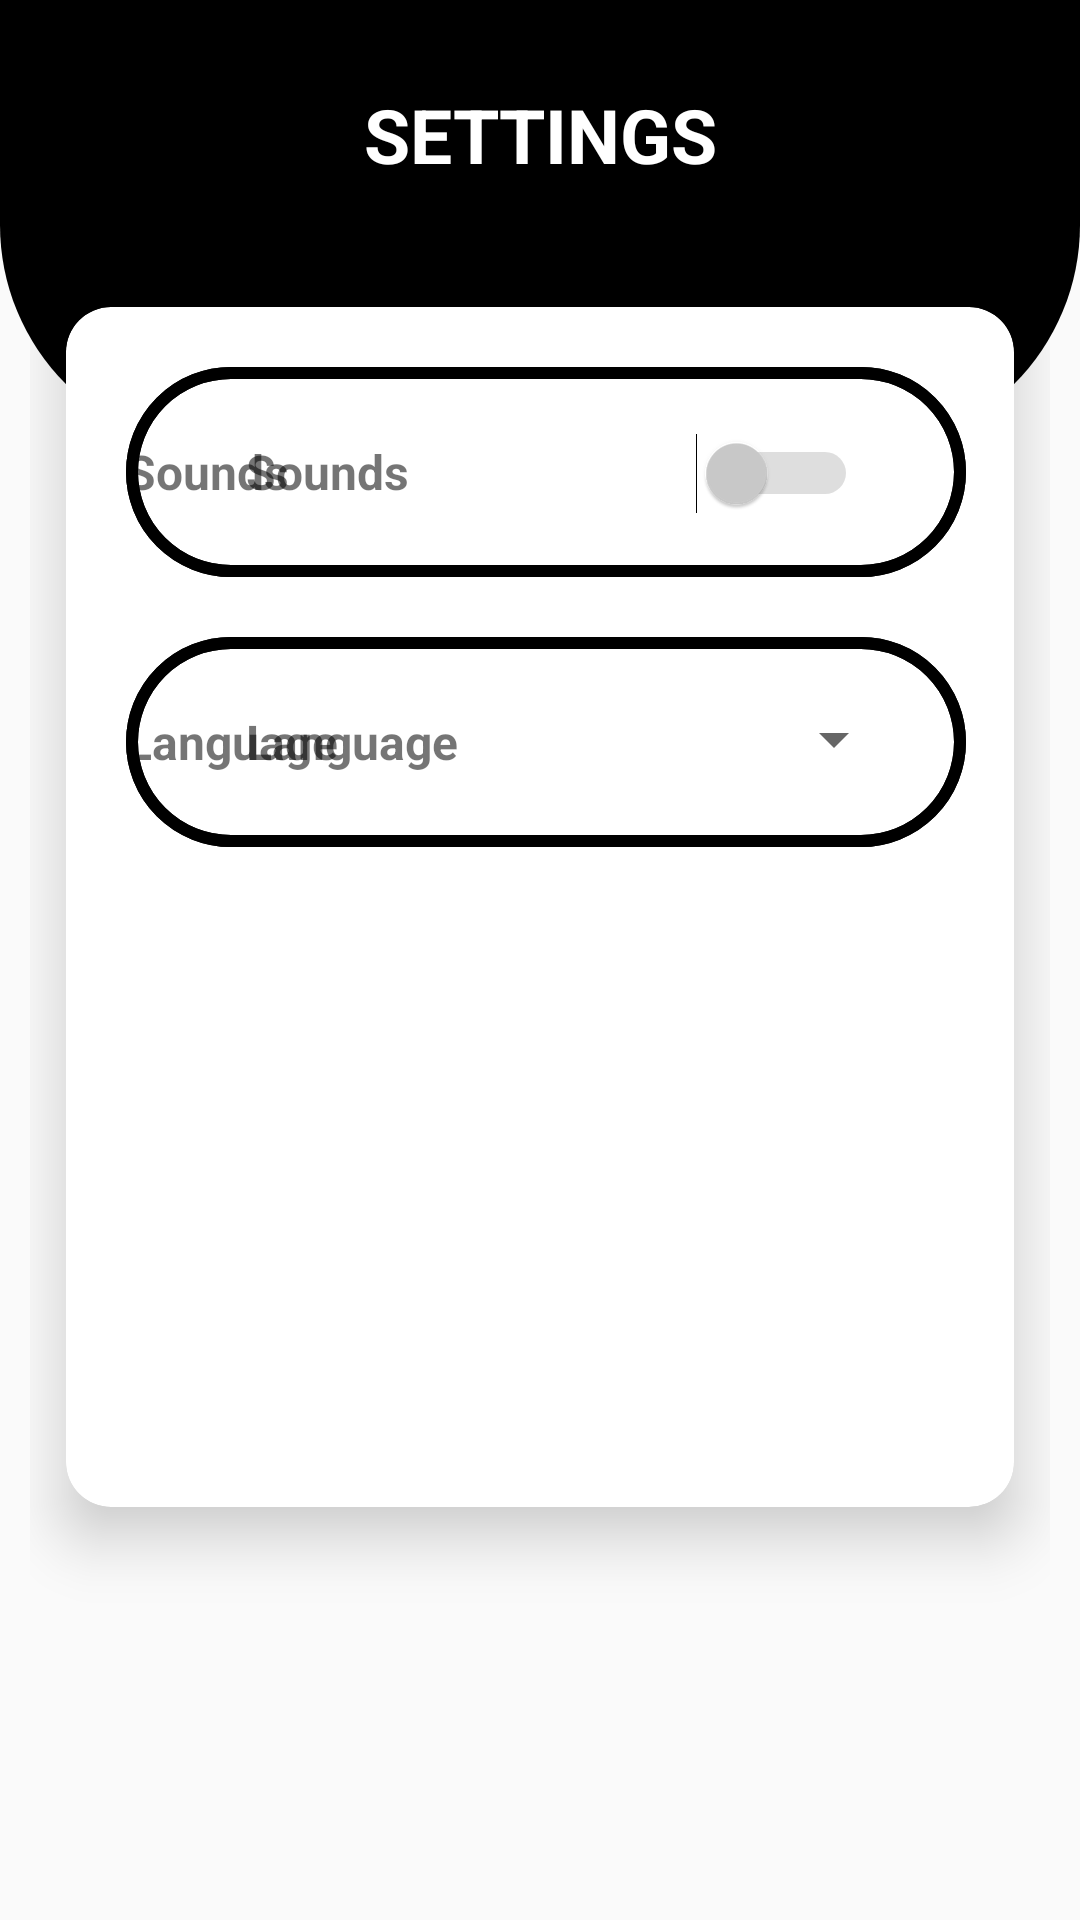

Produce the Android XML layout that renders to this screen, including the resource entries it uses.
<!-- AndroidManifest.xml: application theme Theme.MetroV6 -->
<!-- res/layout/activity_main6.xml -->
<?xml version="1.0" encoding="utf-8"?>
<RelativeLayout xmlns:android="http://schemas.android.com/apk/res/android"
    xmlns:app="http://schemas.android.com/apk/res-auto"
    xmlns:tools="http://schemas.android.com/tools"
    android:id="@+id/main"
    android:layout_width="match_parent"
    android:layout_height="match_parent"
    tools:context=".MainActivity6">

    <View
        android:id="@+id/top_view"
        android:layout_width="match_parent"
        android:layout_height="150dp"
        android:background="@drawable/bg_view"/>

    <GridLayout
        android:layout_width="match_parent"
        android:layout_height="match_parent"
        android:layout_below="@+id/top_view"
        android:columnCount="1"
        android:rowCount="1"
        android:layout_marginStart="10dp"
        android:layout_marginEnd="10dp"
        android:layout_marginTop="-60dp"
        >

        <androidx.cardview.widget.CardView
            android:layout_width="290dp"
            android:layout_height="400dp"
            app:cardCornerRadius="15dp"
            app:cardElevation="12dp"
            android:layout_columnWeight="1"
            android:layout_margin="12dp"
            android:visibility="visible"
            >

            <LinearLayout
                android:layout_width="match_parent"
                android:layout_height="match_parent"
                android:background="#FFFFFF"
                android:orientation="vertical"
                android:layout_marginTop="15dp"
               android:gravity="center_horizontal"
                android:layout_margin="10dp"
                >

<FrameLayout
    android:layout_width="wrap_content"
    android:layout_height="wrap_content"
    >

    <Switch
        android:id="@+id/switchSound"
        android:layout_width="wrap_content"
        android:layout_height="wrap_content"
     android:layout_marginStart="200dp"
        android:layout_marginTop="32dp"
        android:thumbTint="@color/switch_thumb_off_color"
        android:trackTint="@color/switch_track_color"


        tools:ignore="UseSwitchCompatOrMaterialXml" />

    <include layout="@layout/setting_text_english"
        />

    <include layout="@layout/setting_text_arabic"
        />

</FrameLayout>


                <FrameLayout
                    android:layout_width="wrap_content"
                    android:layout_height="wrap_content"
                    >

                    <Spinner
                        android:id="@+id/lang"
                        android:layout_width="120dp"
                        android:layout_height="50dp"
                        android:layout_marginStart="150dp"
                        android:layout_marginTop="19dp"

                         />

                    <include layout="@layout/setting_language_english"/>
                   <include layout="@layout/settings_language_arabic"/>


                </FrameLayout>







            </LinearLayout>


        </androidx.cardview.widget.CardView>




    </GridLayout>


    <TextView
        android:id="@+id/setID"
        android:layout_width="260dp"
        android:layout_height="50dp"
        android:text="@string/settings"
        android:textColor="@color/white"
        android:layout_marginTop="20dp"
        android:layout_marginStart="30dp"
        android:layout_marginEnd="30dp"
        android:layout_alignParentTop="true"
        android:layout_alignParentEnd="true"
        android:layout_alignParentStart="true"
        android:textSize="25sp"
        android:textStyle="bold"
        android:gravity="center"
        />


</RelativeLayout>
<!-- res/layout/setting_text_english.xml (included above) -->
<TextView
    xmlns:android="http://schemas.android.com/apk/res/android"
    android:id="@+id/firstESound"
    android:text="@string/sounds"
    android:background="@drawable/border"
    android:layout_height="70dp"
    android:layout_width="280dp"
    android:layout_margin="10dp"
    android:textSize="16sp"
    android:textStyle="bold"
    android:gravity="center_vertical"
    android:paddingLeft="40dp"
    />
<!-- res/layout/setting_text_arabic.xml (included above) -->
<TextView
        xmlns:android="http://schemas.android.com/apk/res/android"
        android:id="@+id/firstASound"
        android:text="@string/sounds"
        android:background="@drawable/border"
        android:layout_height="70dp"
        android:layout_width="280dp"
        android:layout_margin="10dp"
        android:textSize="16sp"
        android:textStyle="bold"
        android:gravity="center_vertical"
        android:paddingRight="185dp"
         />
<!-- res/layout/setting_language_english.xml (included above) -->
<TextView
        xmlns:android="http://schemas.android.com/apk/res/android"
        android:id="@+id/secondELang"
        android:text="@string/language"
        android:background="@drawable/border"
        android:layout_height="70dp"
        android:layout_width="280dp"
        android:layout_margin="10dp"
        android:textSize="16sp"
        android:textStyle="bold"
        android:gravity="center_vertical"
        android:paddingLeft="40dp"
        />
<!-- res/layout/settings_language_arabic.xml (included above) -->
<TextView
    xmlns:android="http://schemas.android.com/apk/res/android"
    android:id="@+id/secondALang"
    android:text="@string/language"
    android:background="@drawable/border"
    android:layout_height="70dp"
    android:layout_width="280dp"
    android:layout_margin="10dp"
    android:textSize="16sp"
    android:textStyle="bold"
    android:gravity="center_vertical"
    android:paddingRight="185dp"
    />
<!-- resources referenced by this layout -->
<resources>
  <color name="switch_thumb_off_color">#cccccc</color>
  <color name="switch_track_color">#808080</color>
  <color name="white">#FFFFFFFF</color>
  <!-- drawable bg_view (drawable) -->
  <?xml version="1.0" encoding="utf-8"?>
  <layer-list xmlns:android="http://schemas.android.com/apk/res/android">
  
      <item>
          <shape>
              <corners android:bottomLeftRadius="75dp"
                  android:bottomRightRadius="75dp" />
  
              <solid android:color="@color/black" />
  
          </shape>
      </item>
  
  
  
  
  
  
  
  </layer-list>
  <!-- drawable border (drawable) -->
  <?xml version="1.0" encoding="utf-8"?>
  <shape xmlns:android="http://schemas.android.com/apk/res/android" android:shape="rectangle" >
      <solid  />
      <corners android:bottomLeftRadius="50dp" android:bottomRightRadius="50dp"
          android:topRightRadius="50dp"
          android:topLeftRadius="50dp" />
      <stroke android:width="4dp" android:color="@color/black"/>
  </shape>
  <string name="language">Language</string>
  <string name="settings">SETTINGS</string>
  <string name="sounds">Sounds</string>
  <style name="Theme.MetroV6" parent="Base.Theme.MetroV6" />
  <color name="black">#FF000000</color>
  <style name="Base.Theme.MetroV6" parent="Theme.AppCompat.Light.NoActionBar">
          
          
      </style>
</resources>
